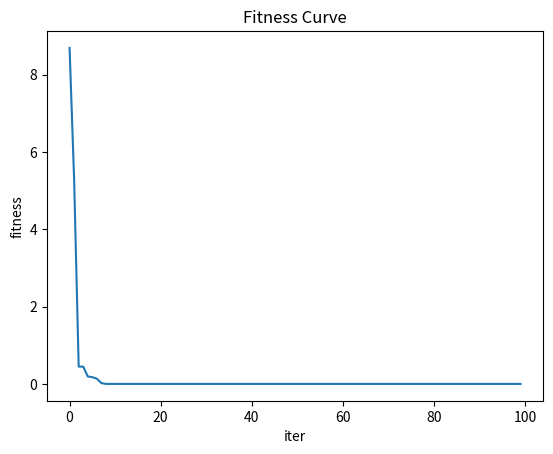

Here is the Python script that generated this plot:
# %%

import numpy as np
import matplotlib.pyplot as plt
from mpl_toolkits.mplot3d import Axes3D


INF = 1e5


def plot_cost_func():
    """畫出適應度函式"""
    fig = plt.figure()
    ax = Axes3D(fig)
    X = np.arange(-4, 4, 0.25)
    Y = np.arange(-4, 0.25)
    X, Y = np.meshgrid(X, Y)
    Z = (X**2 + Y**2) - 10
    ax.plot_surface(X, Y, Z, rstride=1, cstride=1, cmap='rainbow')
    plt.show()


def fitness(x):
    return (x[0]-2)**4 + (x[0]-2*x[1])**2


class PSOSolver(object):
    def __init__(self, n_iter, weight=0.5, c1=2, c2=2, n_particle=5):
        self.n_iter = n_iter
        self.weight = weight
        self.c1 = c1
        self.c2 = c2
        self.n_particle = n_particle
        self.gbest = np.random.rand(2)
        # gbest 對應的函式值
        self.gbest_fit = fitness(self.gbest)
        # 將位置初始化到 [-5,5]
        self.location = 4 * np.random.rand(n_particle, 2) - 2
        # 將速度初始化到 [-0.5,0.5]
        self.velocity = np.random.rand(n_particle, 2) - 0.5
        self.pbest_fit = np.tile(INF, n_particle)
        self.pbest = np.zeros((n_particle, 2))
        # 記錄每一步的最優值
        self.best_fitness = []

    def new_velocity(self, i):
        r = np.random.rand(2, 2)
        v = self.velocity[i]
        x = self.location[i]
        pbest = self.pbest[i]
        return self.weight * v + self.c1 * r[0] * (pbest - x) + \
            self.c2 * r[1] * (self.gbest - x)

    def solve(self):
        for it in range(self.n_iter):
            for i in range(self.n_particle):
                v = self.new_velocity(i)
                x = self.location[i] + v
                fit_i = fitness(x)
                if fit_i < self.pbest_fit[i]:
                    self.pbest_fit[i] = fit_i
                    self.pbest[i] = x
                    if fit_i < self.gbest_fit:
                        self.gbest_fit = fit_i
                        self.gbest = x
                self.velocity[i] = v
                self.location[i] = x
            self.best_fitness.append(self.gbest_fit)


if __name__ == '__main__':
    plot_cost_func()
    n_iter = 100
    s = PSOSolver(n_iter, weight=0.5, c1=1, c2=1, n_particle=5)
    s.solve()
    print(s.gbest_fit)
    plt.title("Fitness Curve")
    plt.xlabel("iter")
    plt.ylabel("fitness")
    plt.plot(np.arange(n_iter), np.array(s.best_fitness))
    plt.show()
